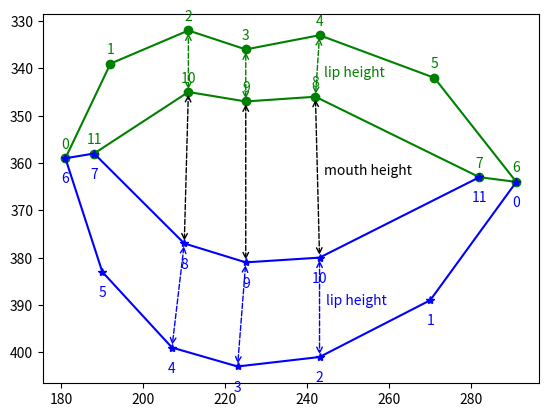

Here is the Python script that generated this plot:
import numpy as np
import matplotlib.pyplot as plt
# import math
from PIL import Image, ImageDraw

# annotate index number for lip points
def add_index(ax,text,x,y,v_offset=3,color='black'):
    ax.annotate(text,
                xy=(x, y),
                xytext=(0, v_offset),  # 3 points vertical offset
                textcoords='offset points',
                ha='center', # ha = 'left',
                va='bottom',
                color=color
               )

# draw height line
def draw_line(ax,x1,y1,x2,y2,color='black'):
    ax.annotate('', # empty text
                xy=(x1, y1),
                xytext=(x2, y2),
                ha='center', # ha = 'left',
                va='bottom',
                arrowprops=dict(edgecolor=color,arrowstyle="<->",linestyle='--') # facecolor=color,
               )

def plot_mouth():
    # obama open mouth
    top_lip = [(181, 359), (192, 339), (211, 332), (225, 336), (243, 333), (271, 342), (291, 364), (282, 363), (242, 346), (225, 347), (211, 345), (188, 358)]
    bottom_lip = [(291, 364), (270, 389), (243, 401), (223, 403), (207, 399), (190, 383), (181, 359), (188, 358), (210, 377), (225, 381), (243, 380), (282, 363)]

    # close mouth
    # top_lip = [(151, 127), (157, 126), (163, 126), (168, 127), (172, 127), (178, 127), (185, 129), (182, 129), (172, 130), (167, 130), (163, 129), (153, 127)]
    # bottom_lip = [(185, 129), (177, 133), (171, 135), (166, 135), (161, 134), (156, 132), (151, 127), (153, 127), (162, 129), (167, 130), (171, 130), (182, 129)]

    x1 = [ x for x,y in top_lip]
    y1 = [ y for x,y in top_lip]
    x2 = [ x for x,y in bottom_lip]
    y2 = [ y for x,y in bottom_lip]

    fig, ax = plt.subplots()
    ax.plot(x1, y1,color='green', marker='o')
    ax.plot(x2, y2,color='blue', marker='*')

    plt.gca().invert_yaxis()

    # add index number for top lip
    for i in range(12):
        x = top_lip[i][0]
        y = top_lip[i][1]
        add_index(ax,str(i),x,y,color='green',v_offset=5)

    # add index number for bottom lip
    for i in range(12):
        x = bottom_lip[i][0]
        y = bottom_lip[i][1]
        add_index(ax,str(i),x,y,color='blue',v_offset=-20)

    # draw line - top lip
    for i in [2,3,4]:
        x1 = top_lip[i][0]
        y1 = top_lip[i][1]
        x2 = top_lip[12-i][0]
        y2 = top_lip[12-i][1]
        draw_line(ax,x1,y1,x2,y2,color='green')

    # draw line - bottom lip
    for i in [2,3,4]:
        x1 = bottom_lip[i][0]
        y1 = bottom_lip[i][1]
        x2 = bottom_lip[12-i][0]
        y2 = bottom_lip[12-i][1]
        draw_line(ax,x1,y1,x2,y2,color='blue')

    # draw line - mouth
    for i in [8,9,10]:
        x1 = top_lip[i][0]
        y1 = top_lip[i][1]
        x2 = bottom_lip[18-i][0]
        y2 = bottom_lip[18-i][1]
        draw_line(ax,x1,y1,x2,y2,color='black')

    # annotate height
    # top lip height
    x = (top_lip[4][0] + top_lip[8][0])/2
    y = (top_lip[4][1] + top_lip[8][1])/2
    ax.annotate('lip height',
                xy=(x, y), xytext=(5,0), textcoords='offset points',
                ha='left', va='top',color='green')

    # bottom lip height
    x = (bottom_lip[2][0] + bottom_lip[10][0])/2
    y = (bottom_lip[2][1] + bottom_lip[10][1])/2
    ax.annotate('lip height',
                xy=(x, y), xytext=(5,0), textcoords='offset points',
                ha='left', va='bottom',color='blue')

    # mouth height
    x = (top_lip[8][0] + bottom_lip[10][0])/2
    y = (top_lip[8][1] + bottom_lip[10][1])/2
    ax.annotate('mouth height',
                xy=(x, y), xytext=(5,0), textcoords='offset points',
                ha='left', va='bottom',color='black')

    plt.show()
    # fig.savefig("test.png")

if __name__ == '__main__':
    plot_mouth()
